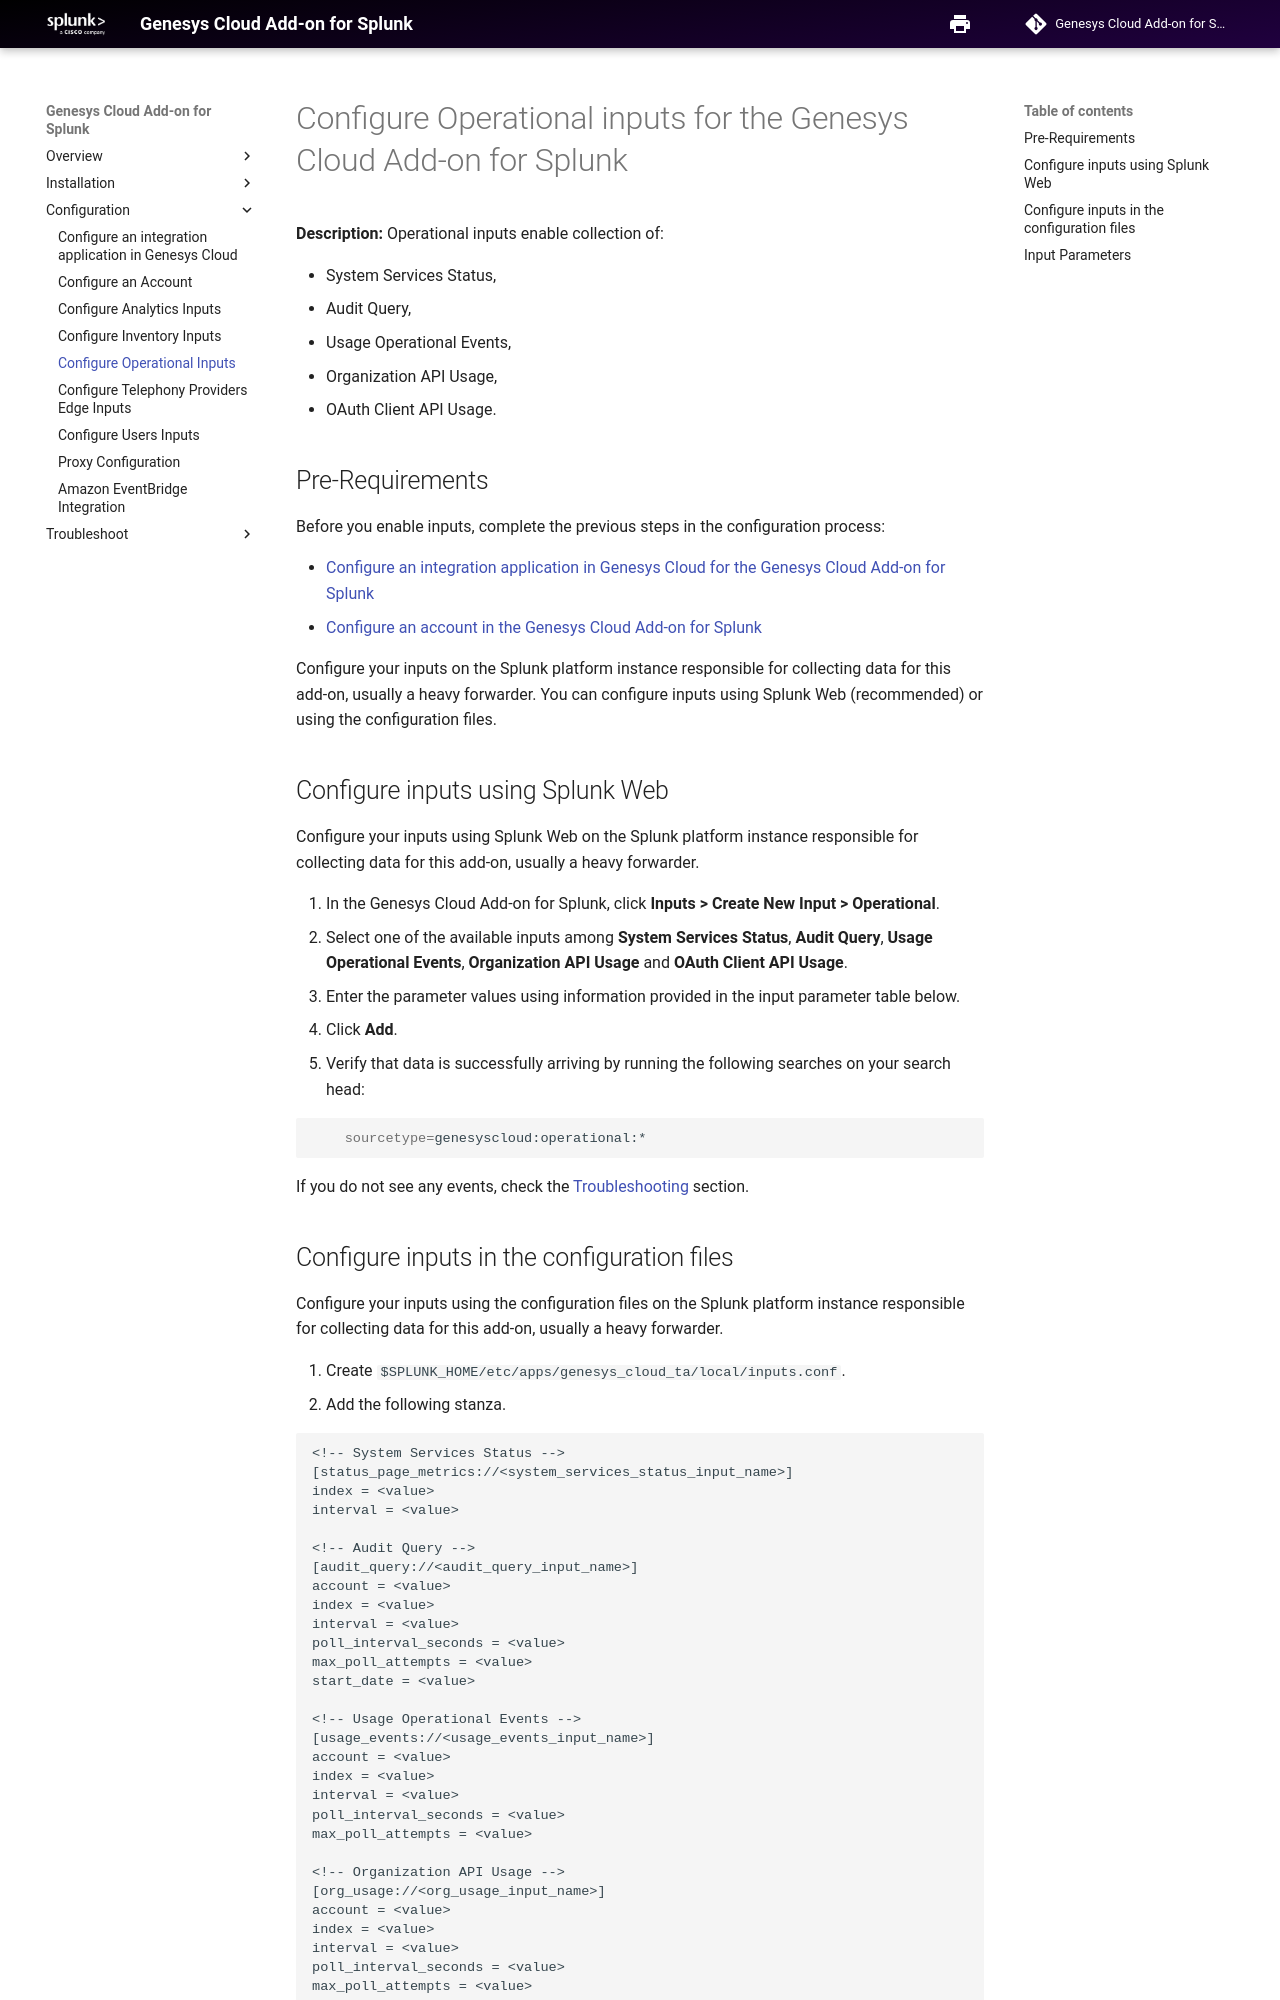

repository: splunk/genesys_cloud_ta · page: ConfigureOperationalInputs/index.html · generator: mkdocs

# Configure Operational inputs for the Genesys Cloud Add-on for Splunk

**Description:** Operational inputs enable collection of:

- System Services Status,
- Audit Query,
- Usage Operational Events,
- Organization API Usage,
- OAuth Client API Usage.


## Pre-Requirements

Before you enable inputs, complete the previous steps in the configuration process:

- [Configure an integration application in Genesys Cloud for the Genesys Cloud Add-on for Splunk](../ConfigureGenesysCloud/index.md)
- [Configure an account in the Genesys Cloud Add-on for Splunk](../ConfigureAccount/index.md)

Configure your inputs on the Splunk platform instance responsible for collecting data for this add-on, usually a heavy forwarder. You can configure inputs using Splunk Web (recommended) or using the configuration files.

## Configure inputs using Splunk Web

Configure your inputs using Splunk Web on the Splunk platform instance responsible for collecting data for this add-on, usually a heavy forwarder.

1. In the Genesys Cloud Add-on for Splunk, click **Inputs > Create New Input > Operational**.
2. Select one of the available inputs among **System Services Status**, **Audit Query**, **Usage Operational Events**, **Organization API Usage** and **OAuth Client API Usage**.
3. Enter the parameter values using information provided in the input parameter table below.
4. Click **Add**.
5. Verify that data is successfully arriving by running the following searches on your search head:

```bash
    sourcetype=genesyscloud:operational:*
```

If you do not see any events, check the [Troubleshooting](../Troubleshooting/index.md) section.
